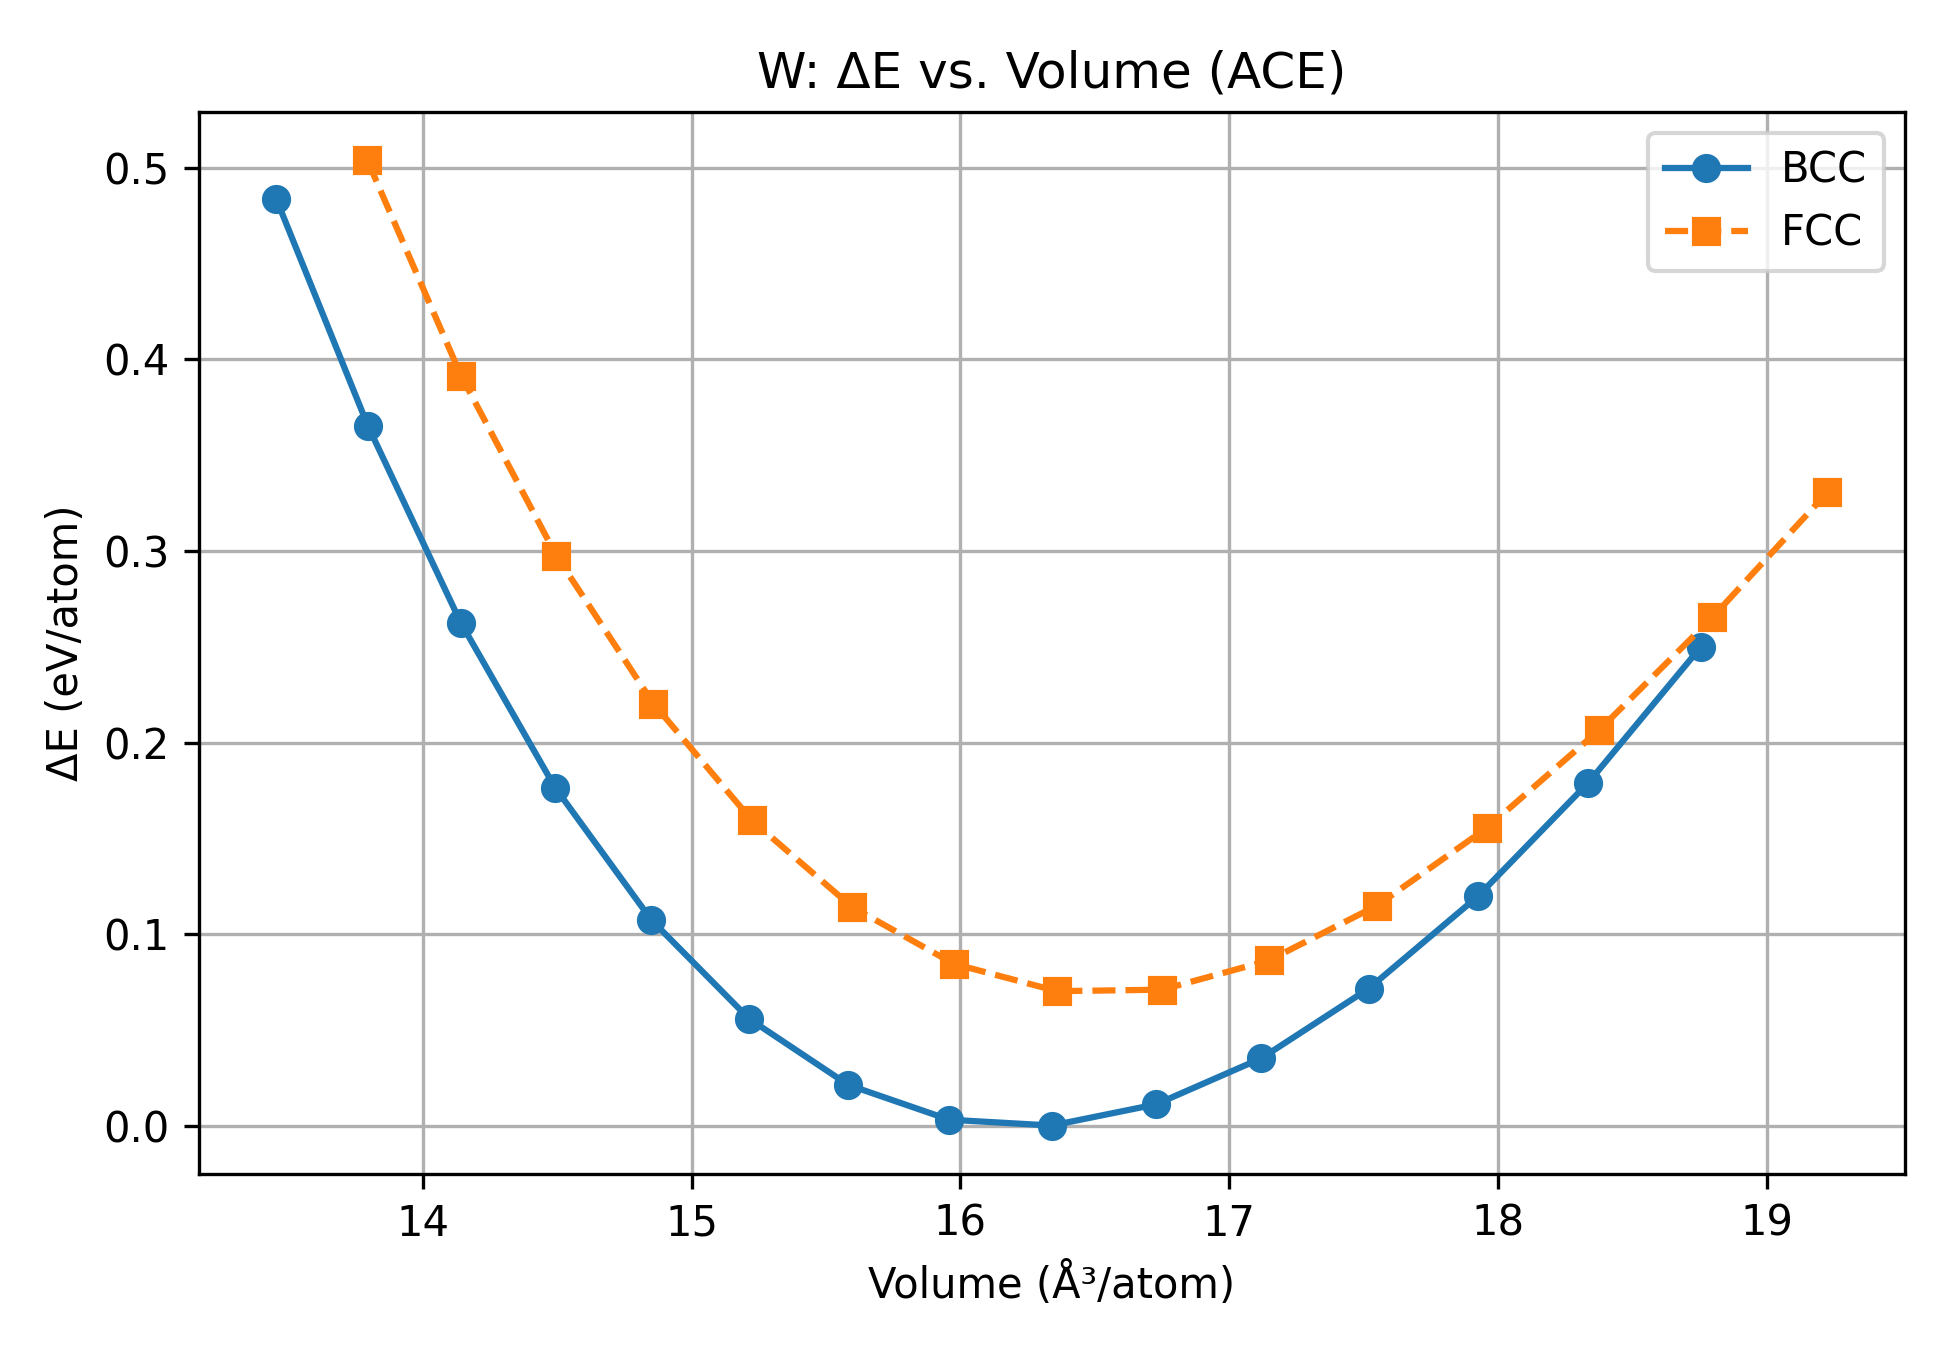

Values plotted in this chart, from the file beside it:
V_BCC, DeltaE_BCC, V_FCC, DeltaE_FCC
13.46, 0.4837, 13.79, 0.504
13.8, 0.3654, 14.14, 0.3916
14.14, 0.2625, 14.5, 0.2975
14.49, 0.1762, 14.86, 0.2204
14.85, 0.1073, 15.22, 0.1594
15.21, 0.05573, 15.6, 0.1142
15.58, 0.02118, 15.98, 0.08447
15.96, 0.003054, 16.36, 0.07016
16.34, 0.0, 16.75, 0.07094
16.73, 0.01102, 17.15, 0.08619
17.12, 0.03514, 17.55, 0.1149
17.52, 0.07154, 17.96, 0.1555
17.92, 0.1196, 18.37, 0.2063
18.34, 0.1791, 18.8, 0.2653
18.75, 0.2498, 19.23, 0.3306
